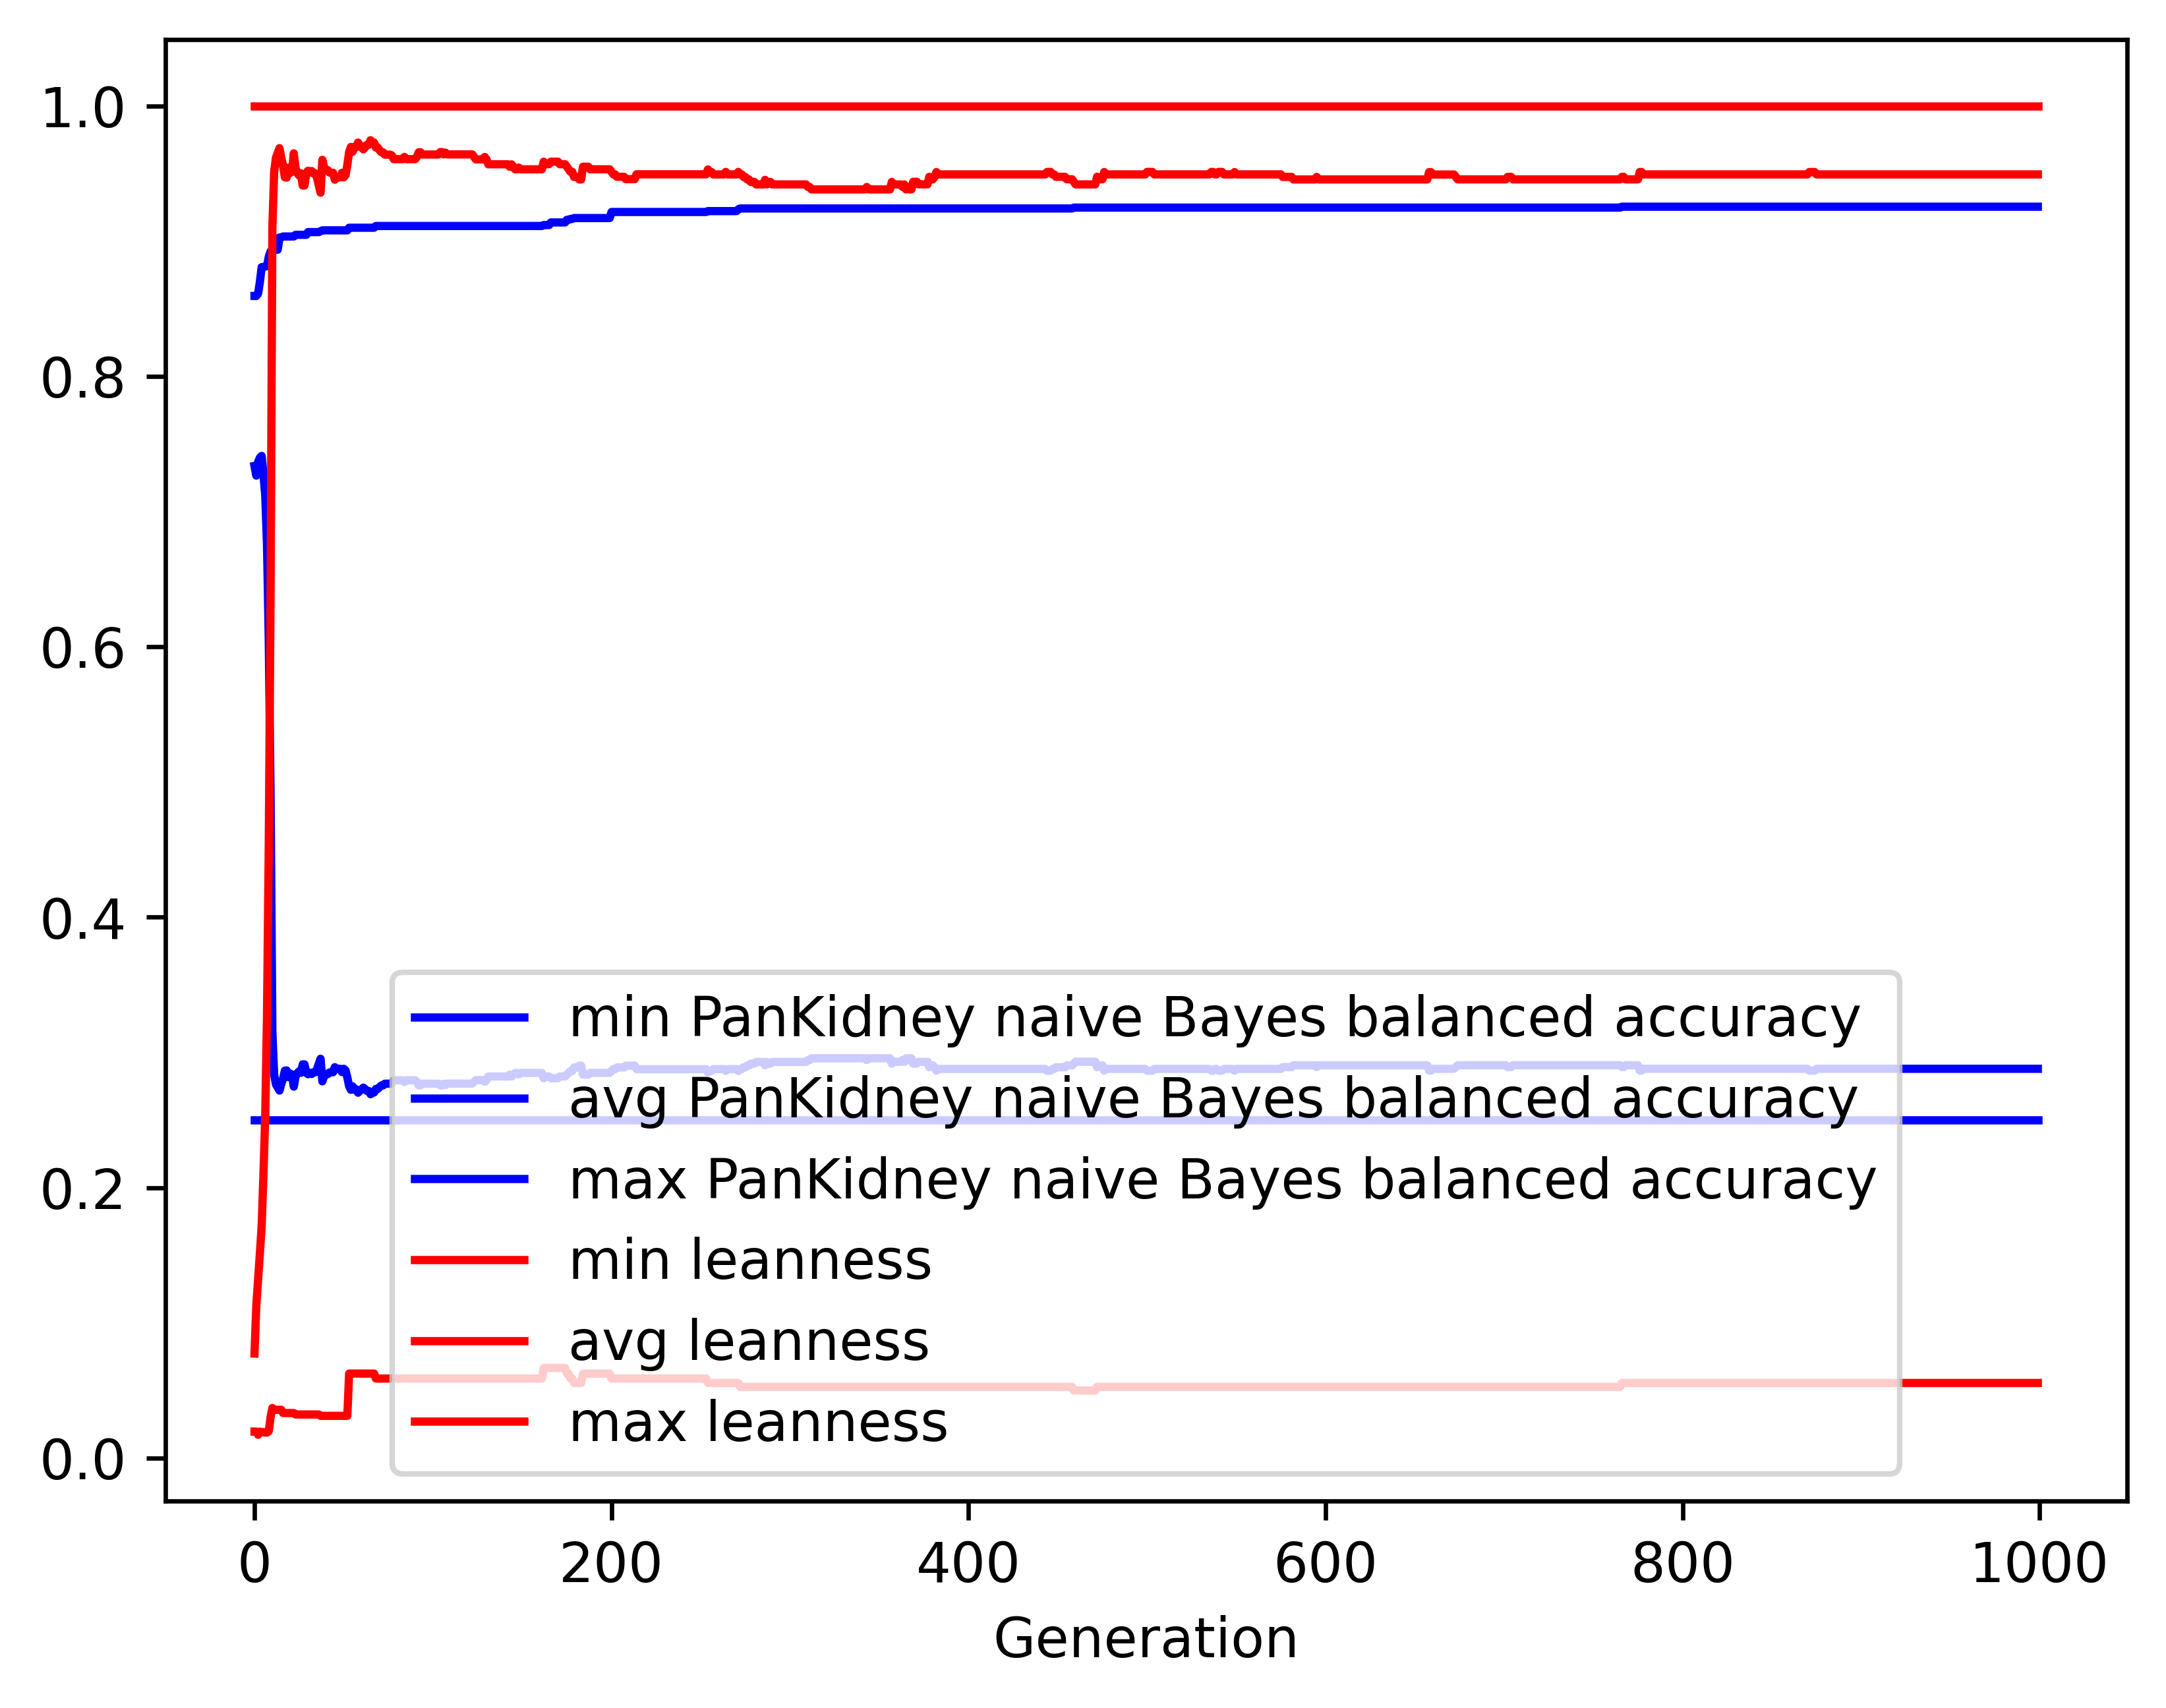

The table this chart was drawn from, first rows:
gen, evals, gen_feats, explored, PanKidney naive Bayes balanced accuracy_…, PanKidney naive Bayes balanced accuracy_…, PanKidney naive Bayes balanced accuracy_…, PanKidney naive Bayes balanced accuracy_…, leanness_min, leanness_avg, leanness_max, leanness_std
0, 500, 9243, 9243, 0.25, 0.7337, 0.8594, 0.1252, 0.01961, 0.0773, 1.0, 0.1223
1, 367, 5698, 9490, 0.25, 0.7265, 0.8594, 0.1547, 0.01961, 0.1124, 1.0, 0.1543
2, 360, 3382, 9714, 0.25, 0.7365, 0.8611, 0.1619, 0.01724, 0.1315, 1.0, 0.189
3, 357, 2320, 9949, 0.25, 0.7398, 0.8696, 0.16, 0.01961, 0.151, 1.0, 0.2125
4, 365, 1562, 10153, 0.25, 0.7411, 0.8807, 0.1706, 0.01923, 0.1714, 1.0, 0.2455
5, 363, 1294, 10356, 0.25, 0.7277, 0.8807, 0.192, 0.01923, 0.2094, 1.0, 0.2935
6, 375, 1212, 10558, 0.25, 0.7121, 0.8813, 0.2138, 0.01887, 0.2525, 1.0, 0.334
7, 359, 1060, 10751, 0.25, 0.6757, 0.8813, 0.2439, 0.01887, 0.3271, 1.0, 0.3826
8, 338, 917, 10935, 0.25, 0.6041, 0.8884, 0.2751, 0.02, 0.4548, 1.0, 0.4256
9, 333, 779, 11113, 0.25, 0.4915, 0.8923, 0.2787, 0.0303, 0.6389, 1.0, 0.4217
10, 312, 557, 11291, 0.25, 0.3157, 0.8923, 0.1691, 0.03704, 0.9101, 1.0, 0.237
11, 313, 536, 11477, 0.25, 0.2835, 0.8936, 0.1359, 0.03571, 0.9509, 1.0, 0.2001
12, 322, 552, 11659, 0.25, 0.2764, 0.8936, 0.1212, 0.03571, 0.9616, 1.0, 0.1772
13, 311, 524, 11837, 0.25, 0.2741, 0.8936, 0.1158, 0.03571, 0.9652, 1.0, 0.1684
14, 308, 506, 11996, 0.25, 0.2718, 0.9027, 0.1106, 0.03571, 0.9687, 1.0, 0.1599
15, 310, 496, 12165, 0.25, 0.2767, 0.9027, 0.1226, 0.03571, 0.9615, 1.0, 0.1778
16, 310, 511, 12323, 0.25, 0.2805, 0.9034, 0.131, 0.03333, 0.9559, 1.0, 0.1907
17, 306, 508, 12469, 0.25, 0.2865, 0.9034, 0.1429, 0.03333, 0.9472, 1.0, 0.2078
18, 308, 493, 12618, 0.25, 0.2867, 0.9034, 0.1435, 0.03333, 0.9469, 1.0, 0.2087
19, 331, 533, 12777, 0.25, 0.2817, 0.9034, 0.1338, 0.03333, 0.9543, 1.0, 0.1938
20, 318, 515, 12921, 0.25, 0.2844, 0.9034, 0.1394, 0.03333, 0.9504, 1.0, 0.2023
21, 311, 522, 13067, 0.25, 0.2836, 0.9034, 0.1385, 0.03333, 0.9514, 1.0, 0.2012
22, 328, 546, 13216, 0.25, 0.2747, 0.9034, 0.1188, 0.03333, 0.9649, 1.0, 0.1703
23, 299, 483, 13347, 0.25, 0.2822, 0.9046, 0.1358, 0.03226, 0.9539, 1.0, 0.1955
24, 316, 507, 13462, 0.25, 0.2848, 0.9046, 0.141, 0.03226, 0.9502, 1.0, 0.2031
25, 320, 519, 13582, 0.25, 0.286, 0.9046, 0.1434, 0.03226, 0.9485, 1.0, 0.2064
26, 312, 517, 13711, 0.25, 0.2849, 0.9046, 0.1416, 0.03226, 0.9501, 1.0, 0.2034
27, 326, 560, 13847, 0.25, 0.2912, 0.9046, 0.1532, 0.03226, 0.941, 1.0, 0.2207
28, 311, 486, 13981, 0.25, 0.2912, 0.9046, 0.1532, 0.03226, 0.9411, 1.0, 0.2205
29, 316, 504, 14090, 0.25, 0.2849, 0.9046, 0.1415, 0.03226, 0.9504, 1.0, 0.2024
30, 309, 522, 14217, 0.25, 0.2838, 0.9066, 0.1398, 0.03226, 0.952, 1.0, 0.1995
31, 316, 503, 14322, 0.25, 0.2849, 0.9066, 0.1415, 0.03226, 0.9507, 1.0, 0.2011
32, 328, 547, 14433, 0.25, 0.284, 0.9066, 0.1406, 0.03226, 0.9518, 1.0, 0.2002
33, 312, 512, 14551, 0.25, 0.2853, 0.9066, 0.1429, 0.03226, 0.9501, 1.0, 0.2032
34, 328, 504, 14647, 0.25, 0.2853, 0.9066, 0.1429, 0.03226, 0.9501, 1.0, 0.2032
35, 310, 515, 14736, 0.25, 0.2876, 0.9066, 0.1469, 0.03226, 0.947, 1.0, 0.2086
36, 313, 512, 14831, 0.25, 0.2914, 0.9066, 0.1541, 0.03226, 0.9414, 1.0, 0.2192
37, 303, 511, 14912, 0.25, 0.2953, 0.9073, 0.1611, 0.03125, 0.9358, 1.0, 0.2295
38, 336, 542, 15003, 0.25, 0.2786, 0.9079, 0.1282, 0.03125, 0.9601, 1.0, 0.1803
39, 315, 502, 15095, 0.25, 0.2825, 0.9079, 0.137, 0.03125, 0.9545, 1.0, 0.193
40, 331, 515, 15193, 0.25, 0.2838, 0.9079, 0.1397, 0.03125, 0.9526, 1.0, 0.1968
41, 304, 478, 15282, 0.25, 0.2839, 0.9079, 0.1401, 0.03125, 0.9525, 1.0, 0.1975
42, 326, 526, 15378, 0.25, 0.2852, 0.9079, 0.1428, 0.03125, 0.9507, 1.0, 0.2012
43, 301, 506, 15458, 0.25, 0.2854, 0.9079, 0.1434, 0.03125, 0.9504, 1.0, 0.2023
44, 320, 534, 15523, 0.25, 0.2854, 0.9079, 0.1434, 0.03125, 0.9506, 1.0, 0.2015
45, 317, 524, 15607, 0.25, 0.2891, 0.9079, 0.1503, 0.03125, 0.9454, 1.0, 0.2112
46, 309, 523, 15671, 0.25, 0.2878, 0.9079, 0.1478, 0.03125, 0.9472, 1.0, 0.2076
47, 318, 521, 15747, 0.25, 0.2879, 0.9079, 0.1481, 0.03125, 0.9471, 1.0, 0.208
48, 320, 512, 15815, 0.25, 0.2879, 0.9079, 0.1481, 0.03125, 0.9471, 1.0, 0.208
49, 306, 519, 15885, 0.25, 0.2855, 0.9079, 0.1438, 0.03125, 0.9505, 1.0, 0.2019
50, 306, 487, 15944, 0.25, 0.2879, 0.9079, 0.1483, 0.03125, 0.9471, 1.0, 0.2079
51, 308, 513, 16008, 0.25, 0.2867, 0.9079, 0.1462, 0.03125, 0.9488, 1.0, 0.205
52, 321, 517, 16063, 0.25, 0.2815, 0.9079, 0.1355, 0.03125, 0.9561, 1.0, 0.1897
53, 324, 514, 16131, 0.25, 0.275, 0.9098, 0.1201, 0.0625, 0.9659, 1.0, 0.1652
54, 301, 467, 16179, 0.25, 0.2724, 0.9098, 0.1134, 0.0625, 0.9696, 1.0, 0.1549
55, 320, 501, 16242, 0.25, 0.2749, 0.9098, 0.1198, 0.0625, 0.9661, 1.0, 0.1638
56, 325, 496, 16296, 0.25, 0.2724, 0.9098, 0.1138, 0.0625, 0.9696, 1.0, 0.1551
57, 328, 519, 16353, 0.25, 0.2727, 0.9098, 0.1148, 0.0625, 0.9694, 1.0, 0.1561
58, 314, 449, 16395, 0.25, 0.2702, 0.9098, 0.1086, 0.0625, 0.9728, 1.0, 0.1469
59, 300, 467, 16457, 0.25, 0.2716, 0.9098, 0.1124, 0.0625, 0.971, 1.0, 0.1522
... 940 more rows
